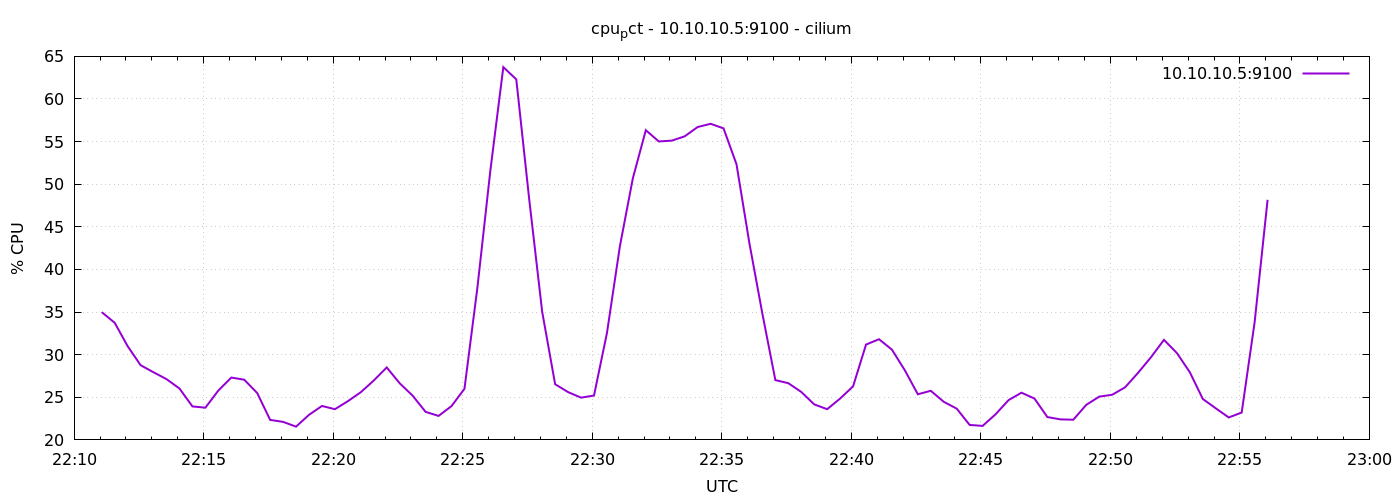

Source data for this figure (header and first rows):
1776982264	34.98571428571484
1776982294	33.74
1776982324	30.99
1776982354	28.76
1776982384	27.93
1776982414	27.13
1776982444	26.03
1776982474	23.93
1776982504	23.78
1776982534	25.8
1776982564	27.31
1776982594	27.06
1776982624	25.5
1776982654	22.35
1776982684	22.11
1776982714	21.56
1776982744	22.94
1776982774	23.98
1776982804	23.6
1776982834	24.54
1776982864	25.6
1776982894	26.97
1776982924	28.5
1776982954	26.64
1776982984	25.19
1776983014	23.29
1776983044	22.81
1776983074	23.97
1776983104	26
1776983134	37.88
1776983164	51.62
1776983194	63.74
1776983224	62.3
1776983254	48.21
1776983284	35.03
1776983314	26.53
1776983344	25.61
1776983374	24.96
1776983404	25.2
1776983434	32.55
1776983464	42.74
1776983494	50.7
1776983524	56.34
1776983554	55.02
1776983584	55.11
1776983614	55.62
1776983644	56.71
1776983674	57.09
1776983704	56.55
1776983734	52.35
1776983764	43.05
1776983794	34.8
1776983824	27.02
1776983854	26.65
1776983884	25.63
1776983914	24.17
1776983944	23.6
1776983974	24.85
1776984004	26.28
1776984034	31.19
1776984064	31.81
... 30 more rows
